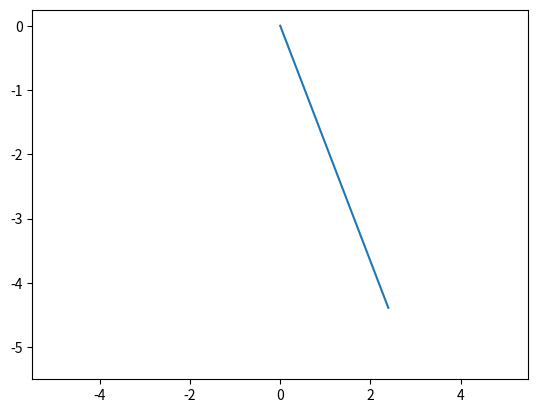

This chart was generated by the following Python code:
import matplotlib.pyplot as plt
import numpy as np
import math

import matplotlib.animation as animation

fig, ax = plt.subplots()
g = -9.81
r = 5

theta = 0.5
thetadot = 0

deltat = 0.1
tmax = 10

ax.set(xlim = (-r*1.1, r*1.1), ylim=(-r*1.1, .25))
graph = ax.plot([r*math.sin(theta), 0], [-r*math.cos(theta), 0])[0]

def update(frame):
    global theta, thetadot

    graph.set_xdata([r*math.sin(theta), 0])
    graph.set_ydata([-r*math.cos(theta), 0])
    theta += thetadot*deltat
    thetadot += (g*math.sin(theta)/r)*deltat
    return graph

ani = animation.FuncAnimation(fig=fig, func=update, frames= (int) (tmax/deltat), interval=deltat)
plt.show()